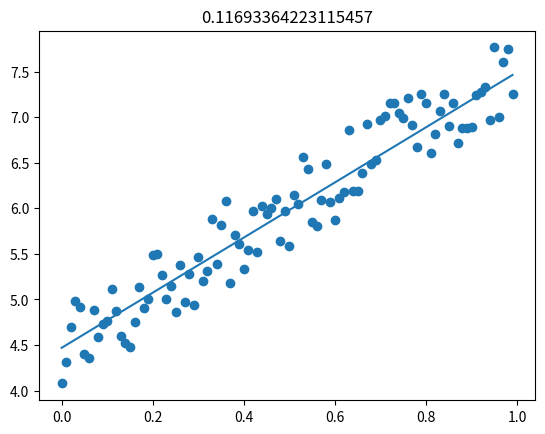

Reproduce this figure in Python.
import random
import matplotlib.pyplot as plt

_x = [i / 100 for i in range(100)]
# print(_x)
_y = [3*e + 4 + random.random() for e in _x]
# print(_y)

w = random.random()
b = random.random()

plt.ion()#开启会话
for i in range(30):
    for x, y in zip(_x, _y):#将数据x输入到构建好的线性模型中，得到输出z（前向过程，推理过程）
        z = w * x + b
        o = z - y
        loss = o ** 2#求损失

        dw = -2 * o * x#求导
        db = -2 * o

        w = 0.1 * dw + w#梯度下降法
        b = 0.1 * db + b


        print(';w=', w, ';b=', b, ';loss=', loss)

    v = [w * e + b for e in _x]
    plt.cla()#清空
    plt.scatter(_x, _y)  # 绘点
    plt.plot(_x, v)
    plt.title(loss)
    plt.pause(0.01)#睡眠0.01秒




plt.ioff()#结束会话
plt.show()
